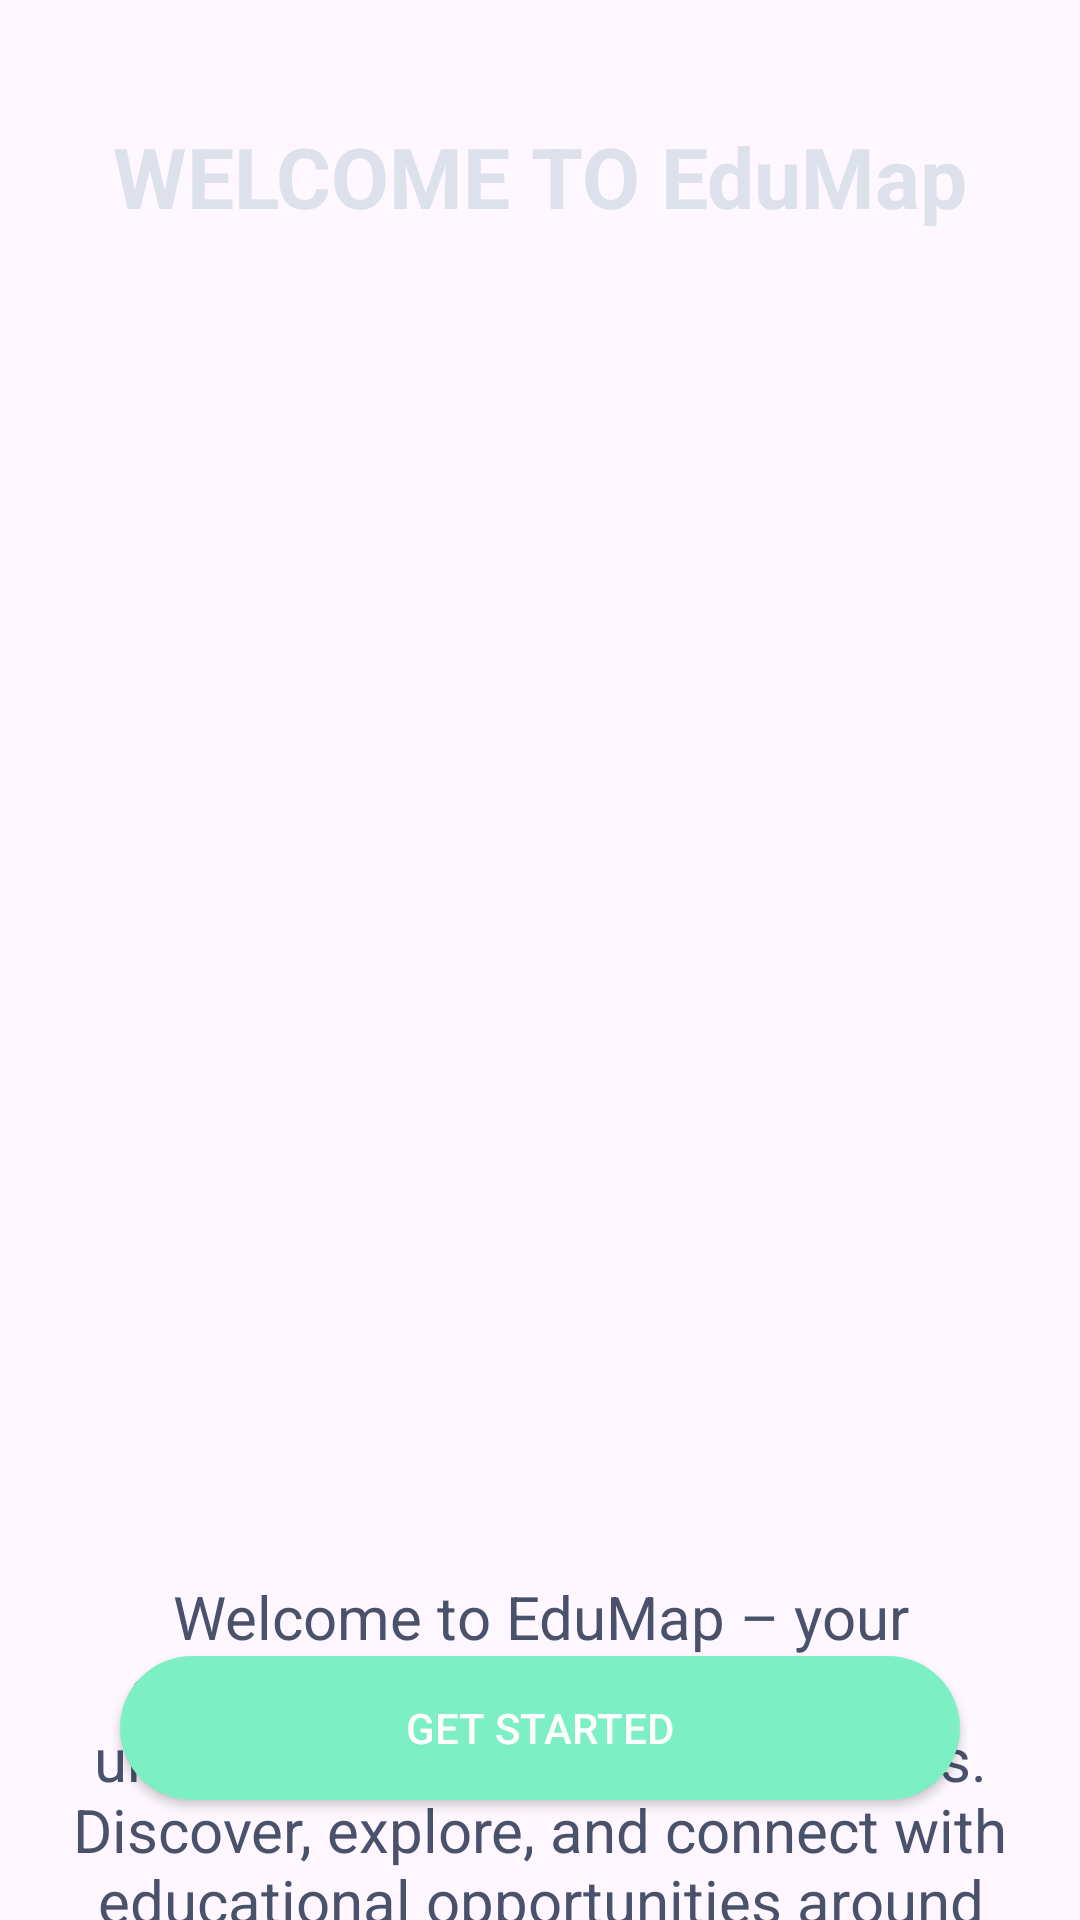

The Android layout XML behind this screen, and the referenced resources:
<!-- AndroidManifest.xml: application theme Theme.Madhuka -->
<!-- res/layout/activity_main.xml -->
<?xml version="1.0" encoding="utf-8"?>
<androidx.constraintlayout.widget.ConstraintLayout xmlns:android="http://schemas.android.com/apk/res/android"
    xmlns:app="http://schemas.android.com/apk/res-auto"
    xmlns:tools="http://schemas.android.com/tools"
    android:id="@+id/main"
    android:layout_width="match_parent"
    android:layout_height="match_parent"
    tools:context=".MainActivity">

    <TextView
        android:id="@+id/titleText"
        android:layout_width="wrap_content"
        android:layout_height="wrap_content"
        android:text="WELCOME TO EduMap"
        android:textSize="28sp"
        android:textStyle="bold"
        android:textColor="#DDE1EB"
        app:layout_constraintTop_toTopOf="parent"
        android:layout_marginTop="40dp"
        app:layout_constraintStart_toStartOf="parent"
        app:layout_constraintEnd_toEndOf="parent" />

    <ImageView
        android:id="@+id/educationImage"
        android:layout_width="400dp"
        android:layout_height="400dp"
        android:src="@drawable/education"
        android:contentDescription="Education Illustration"
        app:layout_constraintTop_toBottomOf="@id/titleText"
        android:layout_marginTop="24dp"
        app:layout_constraintStart_toStartOf="parent"
        app:layout_constraintEnd_toEndOf="parent" />

    <TextView
        android:id="@+id/descriptionText"
        android:layout_width="0dp"
        android:layout_height="wrap_content"
        android:text="Welcome to EduMap – your smart guide to nearby schools, universities, and learning centers. Discover, explore, and connect with educational opportunities around you!"
        android:textSize="20sp"
        android:textColor="#49516B"
        android:gravity="center"
        app:layout_constraintTop_toBottomOf="@id/educationImage"
        android:layout_marginTop="24dp"
        app:layout_constraintStart_toStartOf="parent"
        app:layout_constraintEnd_toEndOf="parent"
        android:layout_marginStart="24dp"
        android:layout_marginEnd="24dp" />

    <Button
        android:id="@+id/getStartedButton"
        android:layout_width="0dp"
        android:layout_height="48dp"
        android:text="GET STARTED"
        android:textAllCaps="true"
        android:textColor="#fff"
        android:background="@drawable/rounded_get_started_bg"
        app:layout_constraintBottom_toBottomOf="parent"
        android:layout_marginBottom="40dp"
        app:layout_constraintStart_toStartOf="parent"
        app:layout_constraintEnd_toEndOf="parent"
        android:layout_marginStart="40dp"
        android:layout_marginEnd="40dp" />

</androidx.constraintlayout.widget.ConstraintLayout>
<!-- resources referenced by this layout -->
<resources>
  <!-- drawable rounded_get_started_bg (drawable) -->
  <?xml version="1.0" encoding="utf-8"?>
  <shape xmlns:android="http://schemas.android.com/apk/res/android"
      android:shape="rectangle">
      <solid android:color="#7DEFC4" />
      <corners android:radius="24dp" />
  </shape>
  <style name="Theme.Madhuka" parent="Base.Theme.Madhuka" />
  <style name="Base.Theme.Madhuka" parent="Theme.Material3.DayNight.NoActionBar">
          
          
      </style>
</resources>
